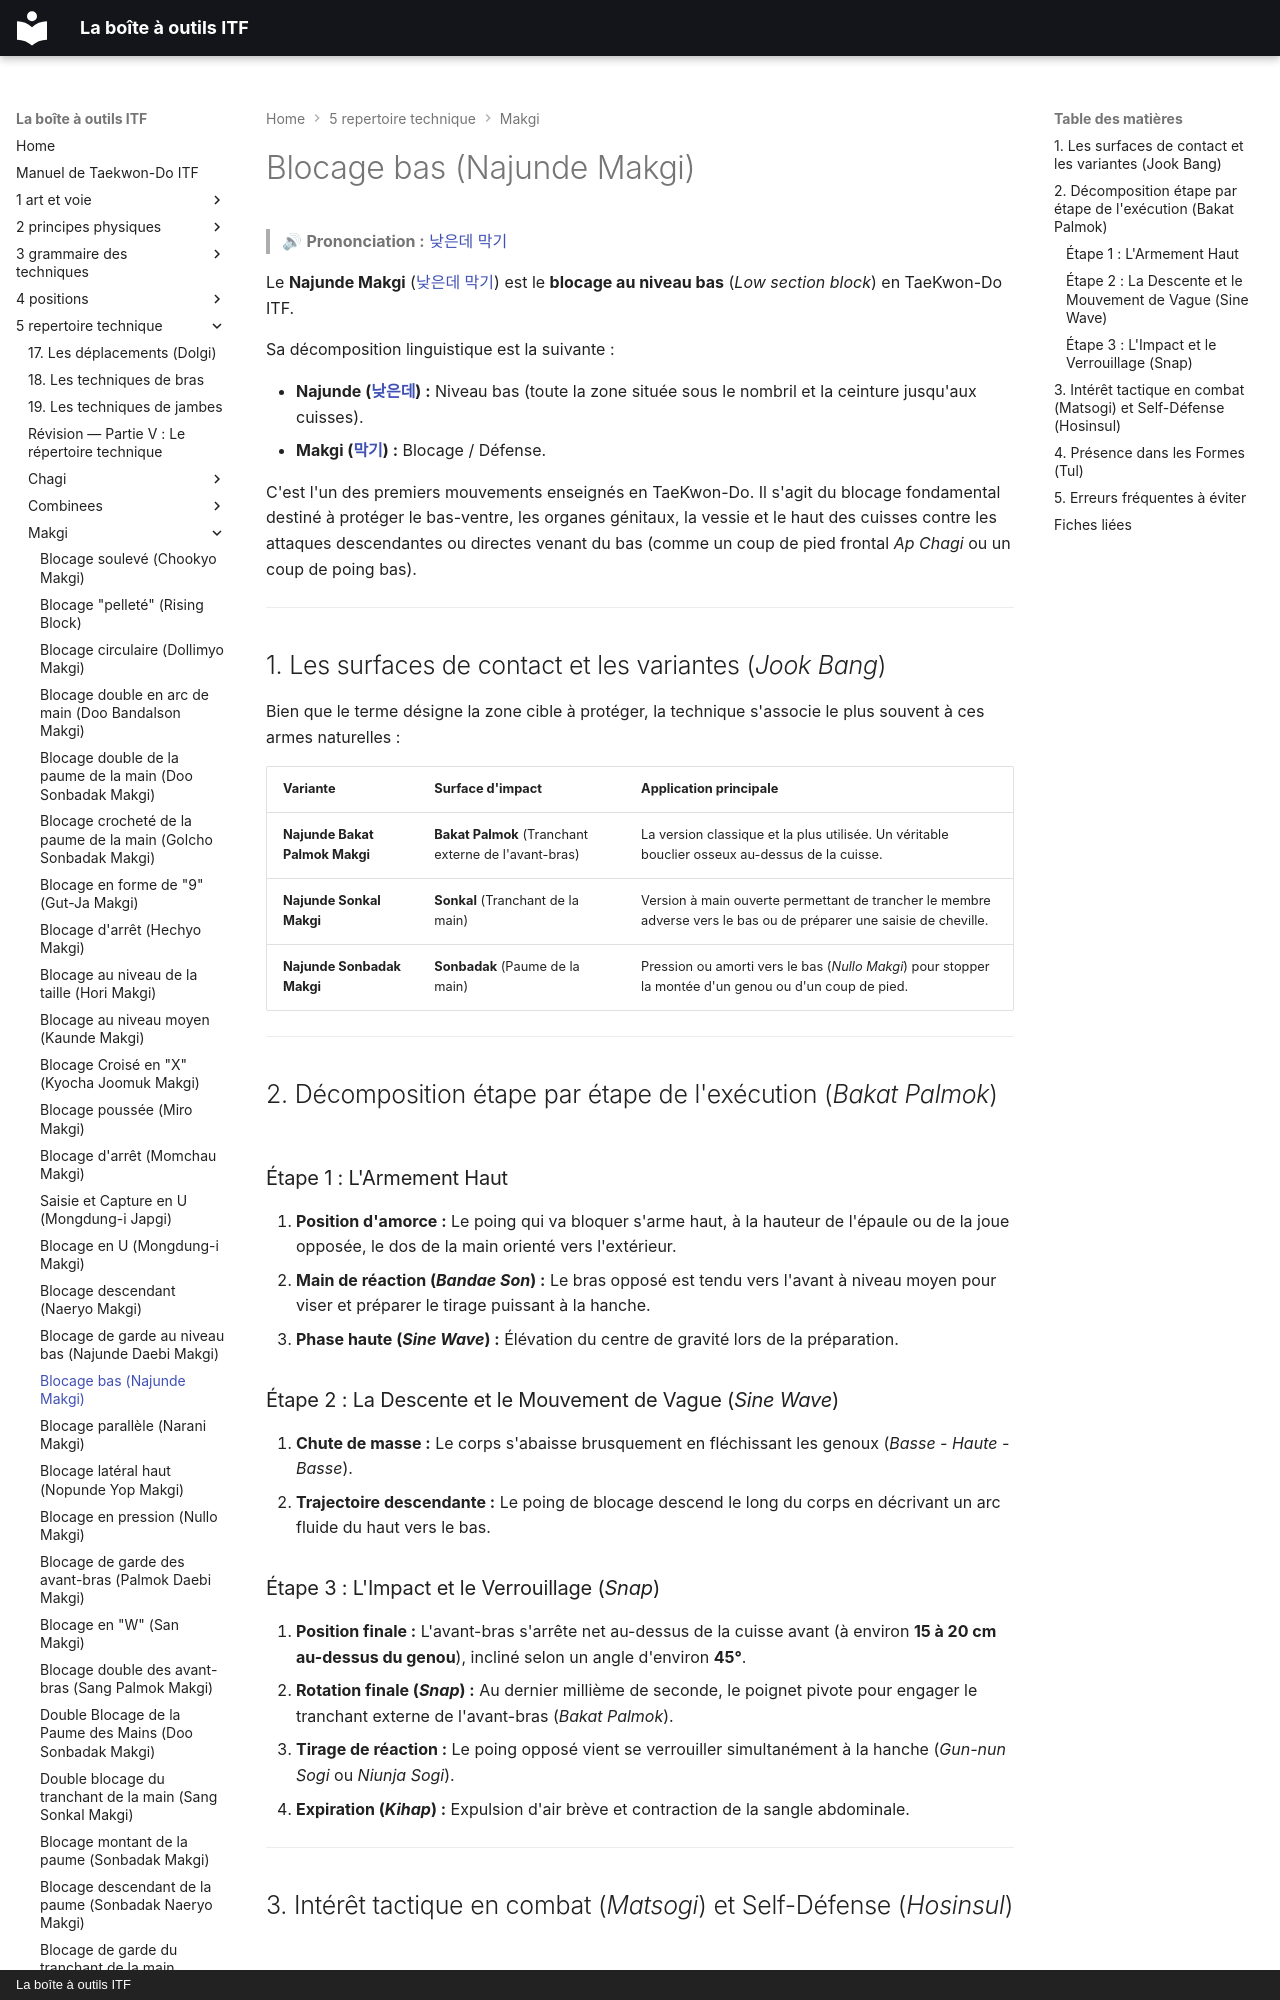

repository: yvmori1/La-boite-outils-ITF · page: 5-repertoire-technique/makgi/najunde-makgi/index.html · generator: mkdocs · copyright: La boîte à outils ITF

# Blocage bas (Najunde Makgi)

> 🔊 **Prononciation :** [낮은데 막기](../../audio/makgi/najunde-makgi.m4a)

Le **Najunde Makgi** ([낮은데 막기](../../audio/makgi/najunde-makgi.m4a)) est le **blocage au niveau bas** (*Low section block*) en TaeKwon-Do ITF.

Sa décomposition linguistique est la suivante :

* **Najunde ([낮은데](../../audio/grammaire/Najunde.m4a)) :** Niveau bas (toute la zone située sous le nombril et la ceinture jusqu'aux cuisses).
* **Makgi ([막기](../../audio/termes/makgi.m4a)) :** Blocage / Défense.

C'est l'un des premiers mouvements enseignés en TaeKwon-Do. Il s'agit du blocage fondamental destiné à protéger le bas-ventre, les organes génitaux, la vessie et le haut des cuisses contre les attaques descendantes ou directes venant du bas (comme un coup de pied frontal *Ap Chagi* ou un coup de poing bas).

---

## 1. Les surfaces de contact et les variantes (*Jook Bang*)

Bien que le terme désigne la zone cible à protéger, la technique s'associe le plus souvent à ces armes naturelles :

| Variante | Surface d'impact | Application principale |
| --- | --- | --- |
| **Najunde Bakat Palmok Makgi** | **Bakat Palmok** (Tranchant externe de l'avant-bras) | La version classique et la plus utilisée. Un véritable bouclier osseux au-dessus de la cuisse. |
| **Najunde Sonkal Makgi** | **Sonkal** (Tranchant de la main) | Version à main ouverte permettant de trancher le membre adverse vers le bas ou de préparer une saisie de cheville. |
| **Najunde Sonbadak Makgi** | **Sonbadak** (Paume de la main) | Pression ou amorti vers le bas (*Nullo Makgi*) pour stopper la montée d'un genou ou d'un coup de pied. |

---

## 2. Décomposition étape par étape de l'exécution (*Bakat Palmok*)

### Étape 1 : L'Armement Haut

1. **Position d'amorce :** Le poing qui va bloquer s'arme haut, à la hauteur de l'épaule ou de la joue opposée, le dos de la main orienté vers l'extérieur.
2. **Main de réaction (*Bandae Son*) :** Le bras opposé est tendu vers l'avant à niveau moyen pour viser et préparer le tirage puissant à la hanche.
3. **Phase haute (*Sine Wave*) :** Élévation du centre de gravité lors de la préparation.

### Étape 2 : La Descente et le Mouvement de Vague (*Sine Wave*)

1. **Chute de masse :** Le corps s'abaisse brusquement en fléchissant les genoux (*Basse - Haute - Basse*).
2. **Trajectoire descendante :** Le poing de blocage descend le long du corps en décrivant un arc fluide du haut vers le bas.

### Étape 3 : L'Impact et le Verrouillage (*Snap*)

1. **Position finale :** L'avant-bras s'arrête net au-dessus de la cuisse avant (à environ **15 à 20 cm au-dessus du genou**), incliné selon un angle d'environ **45°**.
2. **Rotation finale (*Snap*) :** Au dernier millième de seconde, le poignet pivote pour engager le tranchant externe de l'avant-bras (*Bakat Palmok*).
3. **Tirage de réaction :** Le poing opposé vient se verrouiller simultanément à la hanche (*Gun-nun Sogi* ou *Niunja Sogi*).
4. **Expiration (*Kihap*) :** Expulsion d'air brève et contraction de la sangle abdominale.

---

## 3. Intérêt tactique en combat (*Matsogi*) et Self-Défense (*Hosinsul*)

> **La neutralisation de la jambe d'attaque :**
> Le *Najunde Makgi* exploite la force descendante pour **percuter le tibia ou le coup-de-pied** d'un adversaire qui tente un *Ap Chagi* (coup de pied frontal) ou une attaque basse.
>
> * **Effet de choc :** L'impact de l'avant-bras sur le tibia ou la cheville cause une douleur dissuasive chez l'attaquant.
> * **Déviation d'appui :** En renvoyant la jambe d'attaque vers le sol, vous forcez l'adversaire à poser son pied prématurément, ruinant sa combinaison de combat et le laissant vulnérable.

---
